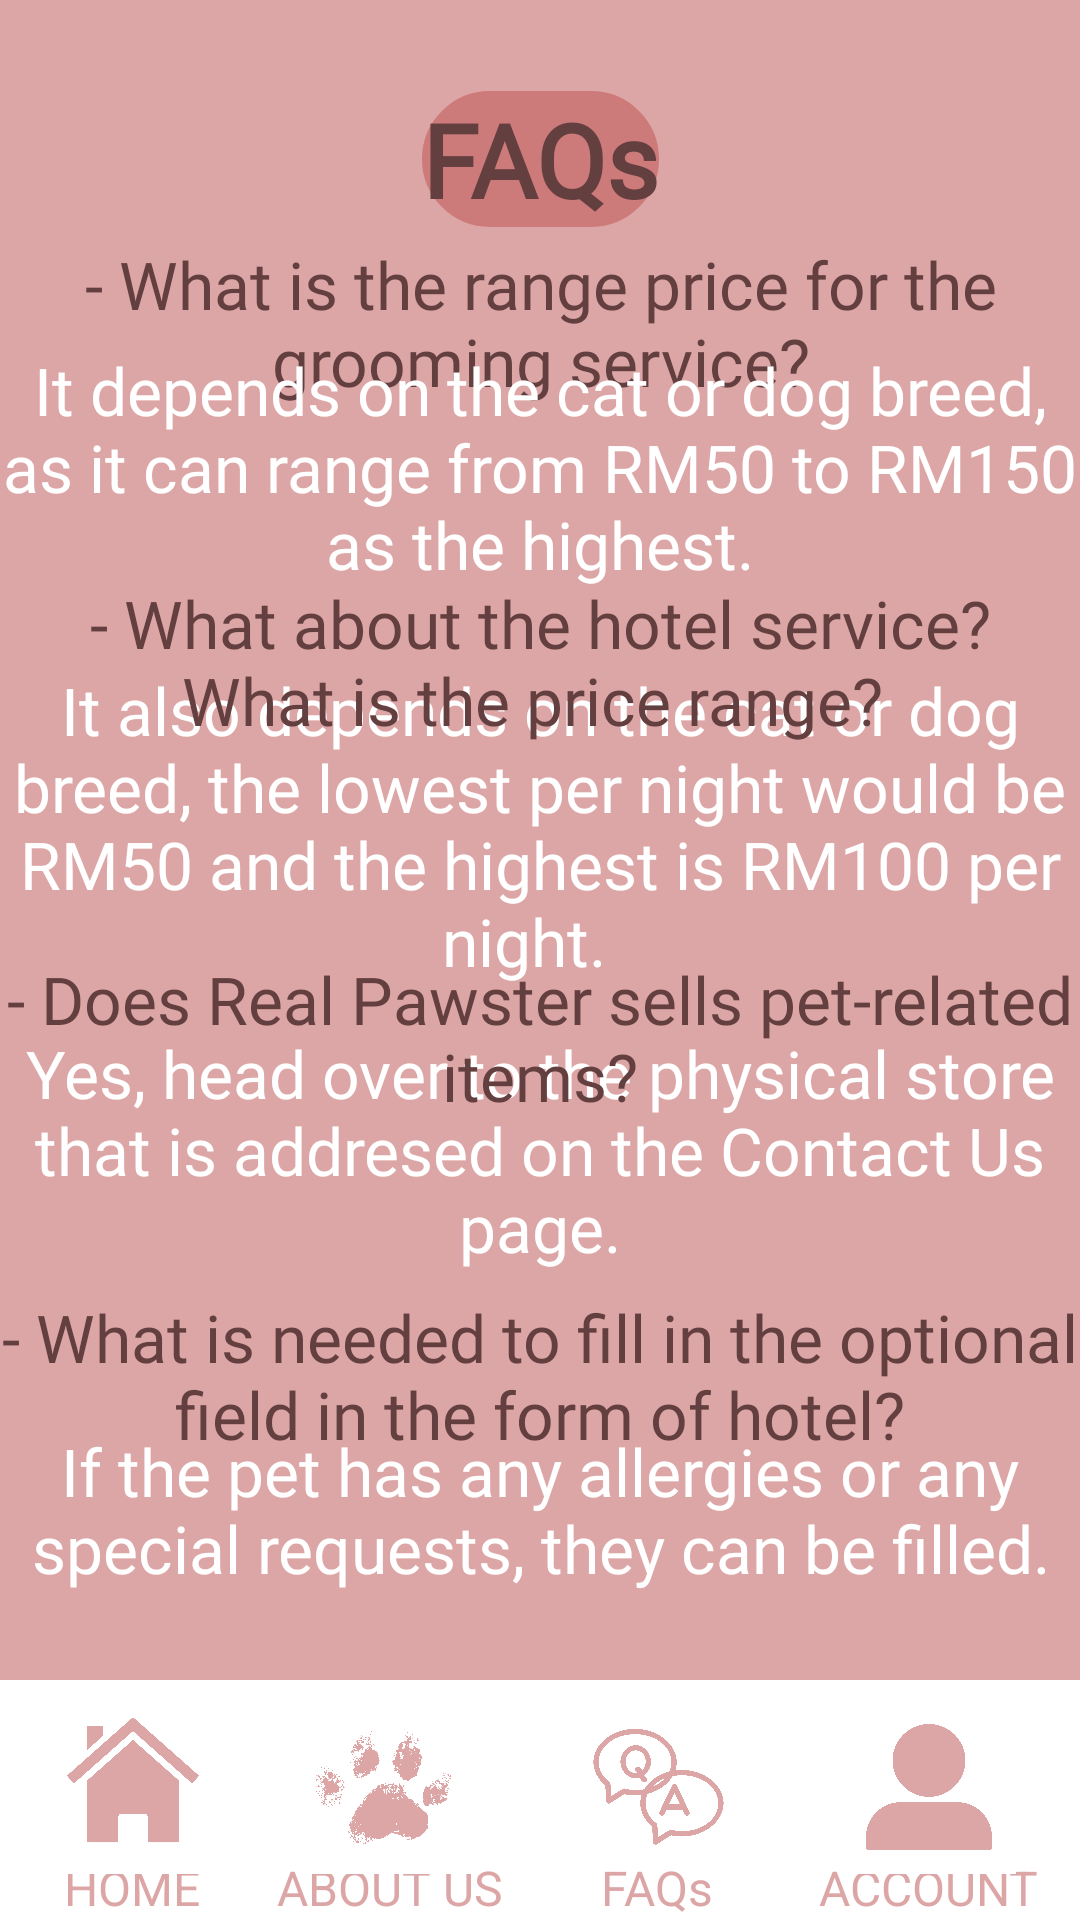

Write the Android layout XML for this screen, with the resource values it uses.
<!-- AndroidManifest.xml: application theme Theme.RealPawsterBookingSystem -->
<!-- res/layout/activity_main9.xml -->
<?xml version="1.0" encoding="utf-8"?>
<androidx.constraintlayout.widget.ConstraintLayout xmlns:android="http://schemas.android.com/apk/res/android"
    xmlns:app="http://schemas.android.com/apk/res-auto"
    xmlns:tools="http://schemas.android.com/tools"
    android:layout_width="match_parent"
    android:layout_height="match_parent"
    android:background="#DDA6A6" >

    <com.google.android.material.bottomappbar.BottomAppBar
        android:id="@+id/bottomAppBar"
        android:layout_width="409dp"
        android:layout_height="wrap_content"
        android:layout_gravity="bottom"
        app:backgroundTint="@color/white"
        app:layout_constraintBottom_toBottomOf="parent"
        app:layout_constraintEnd_toEndOf="parent"
        app:layout_constraintHorizontal_bias="0.0"
        app:layout_constraintStart_toStartOf="parent"
        app:layout_constraintTop_toTopOf="parent"
        app:layout_constraintVertical_bias="1.0" />

    <TextView
        android:id="@+id/textView19"
        android:layout_width="wrap_content"
        android:layout_height="wrap_content"
        android:text="HOME"
        android:textColor="#DDA6A6"
        android:textSize="16sp"
        app:layout_constraintBottom_toBottomOf="parent"
        app:layout_constraintEnd_toEndOf="parent"
        app:layout_constraintHorizontal_bias="0.068"
        app:layout_constraintStart_toStartOf="parent"
        app:layout_constraintTop_toTopOf="parent"
        app:layout_constraintVertical_bias="1.0" />

    <TextView
        android:id="@+id/textView20"
        android:layout_width="wrap_content"
        android:layout_height="wrap_content"
        android:text="about us"
        android:textAllCaps="true"
        android:textColor="#DDA6A6"
        android:textSize="16sp"
        app:layout_constraintBottom_toBottomOf="parent"
        app:layout_constraintEnd_toEndOf="parent"
        app:layout_constraintHorizontal_bias="0.324"
        app:layout_constraintStart_toStartOf="parent"
        app:layout_constraintTop_toTopOf="parent"
        app:layout_constraintVertical_bias="1.0" />

    <TextView
        android:id="@+id/textView21"
        android:layout_width="wrap_content"
        android:layout_height="wrap_content"
        android:text="FAQs"
        android:textAllCaps="false"
        android:textColor="#DDA6A6"
        android:textSize="16sp"
        app:layout_constraintBottom_toBottomOf="parent"
        app:layout_constraintEnd_toEndOf="parent"
        app:layout_constraintHorizontal_bias="0.621"
        app:layout_constraintStart_toStartOf="parent"
        app:layout_constraintTop_toTopOf="parent"
        app:layout_constraintVertical_bias="1.0" />

    <TextView
        android:id="@+id/textView22"
        android:layout_width="wrap_content"
        android:layout_height="wrap_content"
        android:text="account"
        android:textAllCaps="true"
        android:textColor="#DDA6A6"
        android:textSize="16sp"
        app:layout_constraintBottom_toBottomOf="parent"
        app:layout_constraintEnd_toEndOf="parent"
        app:layout_constraintHorizontal_bias="0.952"
        app:layout_constraintStart_toStartOf="parent"
        app:layout_constraintTop_toTopOf="parent"
        app:layout_constraintVertical_bias="1.0" />

    <ImageView
        android:id="@+id/btnHome"
        android:layout_width="58dp"
        android:layout_height="60dp"
        app:layout_constraintBottom_toBottomOf="parent"
        app:layout_constraintEnd_toEndOf="parent"
        app:layout_constraintHorizontal_bias="0.051"
        app:layout_constraintStart_toStartOf="parent"
        app:layout_constraintTop_toTopOf="parent"
        app:layout_constraintVertical_bias="0.975"
        app:srcCompat="@drawable/home1" />

    <ImageView
        android:id="@+id/btnAbout"
        android:layout_width="58dp"
        android:layout_height="60dp"
        app:layout_constraintBottom_toBottomOf="parent"
        app:layout_constraintEnd_toEndOf="parent"
        app:layout_constraintHorizontal_bias="0.33"
        app:layout_constraintStart_toStartOf="parent"
        app:layout_constraintTop_toTopOf="parent"
        app:layout_constraintVertical_bias="0.975"
        app:srcCompat="@drawable/paw1" />

    <ImageView
        android:id="@+id/btnFaq"
        android:layout_width="56dp"
        android:layout_height="60dp"
        app:layout_constraintBottom_toBottomOf="parent"
        app:layout_constraintEnd_toEndOf="parent"
        app:layout_constraintHorizontal_bias="0.628"
        app:layout_constraintStart_toStartOf="parent"
        app:layout_constraintTop_toTopOf="parent"
        app:layout_constraintVertical_bias="0.974"
        app:srcCompat="@drawable/faq1" />

    <ImageView
        android:id="@+id/btnAcc"
        android:layout_width="58dp"
        android:layout_height="60dp"
        app:layout_constraintBottom_toBottomOf="parent"
        app:layout_constraintEnd_toEndOf="parent"
        app:layout_constraintHorizontal_bias="0.929"
        app:layout_constraintStart_toStartOf="parent"
        app:layout_constraintTop_toTopOf="parent"
        app:layout_constraintVertical_bias="0.975"
        app:srcCompat="@drawable/acc1" />

    <TextView
        android:id="@+id/textView32"
        android:layout_width="wrap_content"
        android:layout_height="wrap_content"
        android:fontFamily="@font/akaya_telivigala"
        android:text="It also depends on the cat or dog breed, the lowest per night would be RM50 and the highest is RM100 per night.  "
        android:textAlignment="center"
        android:textColor="@color/white"
        android:textSize="22sp"
        app:layout_constraintBottom_toBottomOf="parent"
        app:layout_constraintEnd_toEndOf="parent"
        app:layout_constraintHorizontal_bias="0.0"
        app:layout_constraintStart_toStartOf="parent"
        app:layout_constraintTop_toTopOf="parent"
        app:layout_constraintVertical_bias="0.416" />

    <TextView
        android:id="@+id/textView14"
        android:layout_width="wrap_content"
        android:layout_height="wrap_content"
        android:fontFamily="@font/acme"
        android:text="- What about the hotel service?  What is the price range? "
        android:textAlignment="center"
        android:textColor="#633F3F"
        android:textSize="22sp"
        app:layout_constraintBottom_toBottomOf="parent"
        app:layout_constraintEnd_toEndOf="parent"
        app:layout_constraintHorizontal_bias="0.0"
        app:layout_constraintStart_toStartOf="parent"
        app:layout_constraintTop_toTopOf="parent"
        app:layout_constraintVertical_bias="0.33" />

    <TextView
        android:id="@+id/textView14"
        android:layout_width="wrap_content"
        android:layout_height="wrap_content"
        android:fontFamily="@font/acme"
        android:text="- What is needed to fill in the optional field in the form of hotel?"
        android:textAlignment="center"
        android:textColor="#633F3F"
        android:textSize="22sp"
        app:layout_constraintBottom_toBottomOf="parent"
        app:layout_constraintEnd_toEndOf="parent"
        app:layout_constraintHorizontal_bias="0.0"
        app:layout_constraintStart_toStartOf="parent"
        app:layout_constraintTop_toTopOf="parent"
        app:layout_constraintVertical_bias="0.737" />

    <TextView
        android:id="@+id/textView32"
        android:layout_width="wrap_content"
        android:layout_height="wrap_content"
        android:fontFamily="@font/akaya_telivigala"
        android:text="If the pet has any allergies or any special requests, they can be filled."
        android:textAlignment="center"
        android:textColor="@color/white"
        android:textSize="22sp"
        app:layout_constraintBottom_toBottomOf="parent"
        app:layout_constraintEnd_toEndOf="parent"
        app:layout_constraintHorizontal_bias="0.0"
        app:layout_constraintStart_toStartOf="parent"
        app:layout_constraintTop_toTopOf="parent"
        app:layout_constraintVertical_bias="0.813" />

    <TextView
        android:id="@+id/textView32"
        android:layout_width="wrap_content"
        android:layout_height="wrap_content"
        android:fontFamily="@font/akaya_telivigala"
        android:text="Yes, head over to the physical store that is addresed on the Contact Us page."
        android:textAlignment="center"
        android:textColor="@color/white"
        android:textSize="22sp"
        app:layout_constraintBottom_toBottomOf="parent"
        app:layout_constraintEnd_toEndOf="parent"
        app:layout_constraintHorizontal_bias="0.0"
        app:layout_constraintStart_toStartOf="parent"
        app:layout_constraintTop_toTopOf="parent"
        app:layout_constraintVertical_bias="0.613" />

    <TextView
        android:id="@+id/textView14"
        android:layout_width="wrap_content"
        android:layout_height="wrap_content"
        android:fontFamily="@font/acme"
        android:text="- Does Real Pawster sells pet-related items?"
        android:textAlignment="center"
        android:textColor="#633F3F"
        android:textSize="22sp"
        app:layout_constraintBottom_toBottomOf="parent"
        app:layout_constraintEnd_toEndOf="parent"
        app:layout_constraintHorizontal_bias="0.609"
        app:layout_constraintStart_toStartOf="parent"
        app:layout_constraintTop_toTopOf="parent"
        app:layout_constraintVertical_bias="0.544" />

    <TextView
        android:id="@+id/textView2"
        android:layout_width="wrap_content"
        android:layout_height="wrap_content"
        android:background="@drawable/box"
        android:backgroundTint="#CD7A7A"
        android:fontFamily="@font/amethysta"
        android:text="FAQs"
        android:textAlignment="center"
        android:textAllCaps="false"
        android:textColor="#633F3F"
        android:textSize="34sp"
        android:textStyle="bold"
        app:layout_constraintBottom_toBottomOf="parent"
        app:layout_constraintEnd_toEndOf="parent"
        app:layout_constraintStart_toStartOf="parent"
        app:layout_constraintTop_toTopOf="parent"
        app:layout_constraintVertical_bias="0.051" />

    <TextView
        android:id="@+id/textView14"
        android:layout_width="wrap_content"
        android:layout_height="wrap_content"
        android:fontFamily="@font/acme"
        android:text="- What is the range price for the grooming service?"
        android:textAlignment="center"
        android:textColor="#633F3F"
        android:textSize="22sp"
        app:layout_constraintBottom_toBottomOf="parent"
        app:layout_constraintEnd_toEndOf="parent"
        app:layout_constraintHorizontal_bias="0.0"
        app:layout_constraintStart_toStartOf="parent"
        app:layout_constraintTop_toTopOf="parent"
        app:layout_constraintVertical_bias="0.137" />

    <TextView
        android:id="@+id/textView32"
        android:layout_width="wrap_content"
        android:layout_height="wrap_content"
        android:fontFamily="@font/akaya_telivigala"
        android:text="It depends on the cat or dog breed, as it can range from RM50 to RM150 as the highest."
        android:textAlignment="center"
        android:textColor="@color/white"
        android:textSize="22sp"
        app:layout_constraintBottom_toBottomOf="parent"
        app:layout_constraintEnd_toEndOf="parent"
        app:layout_constraintHorizontal_bias="0.0"
        app:layout_constraintStart_toStartOf="parent"
        app:layout_constraintTop_toTopOf="parent"
        app:layout_constraintVertical_bias="0.206" />
</androidx.constraintlayout.widget.ConstraintLayout>
<!-- resources referenced by this layout -->
<resources>
  <!-- drawable acc1: png bitmap (drawable, 45822 bytes) -->
  <!-- drawable box (drawable) -->
  <?xml version="1.0" encoding="utf-8"?>
  <selector xmlns:android="http://schemas.android.com/apk/res/android">
      <item>
          <shape android:shape="rectangle">
              <stroke android:color="@color/white" android:width="1dp"/>
              <corners android:radius="100dp"/>
          </shape>
      </item>
  
  </selector>
  <!-- drawable faq1: png bitmap (drawable, 106348 bytes) -->
  <!-- drawable home1: png bitmap (drawable, 66292 bytes) -->
  <!-- drawable paw1: png bitmap (drawable, 181826 bytes) -->
  <style name="Theme.RealPawsterBookingSystem" parent="Base.Theme.RealPawsterBookingSystem" />
  <style name="Base.Theme.RealPawsterBookingSystem" parent="Theme.Material3.DayNight.NoActionBar">
          
          
      </style>
  <!-- not gathered from this repository: default colours our renderer supplied (Android Studio template values) -->
  <color name="white">#FFFFFFFF</color>
</resources>
